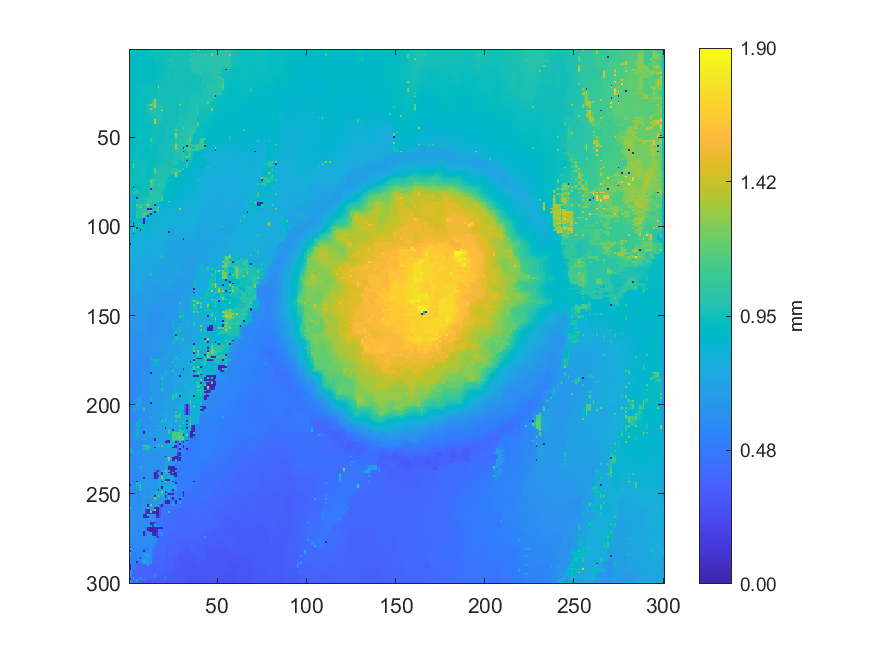

Data behind this chart, as committed beside it:
0.910437855374845, 0.909109532322676, 0.9217625540431, 0.922974547718353, 0.924212359184488, 0.91175484612148, 0.917145354893452, 0.913304274002769, 0.914567870957968, 0.914146647592398, 0.916437059248421, 0.924796602656711, 0.928103276915365, 0.927568485181612, 0.926933454193657, 0.927763483409763, 0.928909799721164, 0.942195161582072, 0.948014281056139, 0.947144607727953, 0.947927945563246, 0.946852154329118, 0.952678402110785, 0.956266689192737
0.91, 0.909, 0.9214, 0.9223, 0.9221, 0.9104, 0.912, 0.9115, 0.9116, 0.9121, 0.9306, 0.9302, 0.9278, 0.9272, 0.9272, 0.9305, 0.9524, 0.9463, 0.9462, 0.9465, 0.9449, 0.9472, 0.9491, 0.9591
0.9091, 0.9109, 0.921, 0.9214, 0.9211, 0.9088, 0.9082, 0.9081, 0.9073, 0.9109, 0.9314, 0.9318, 0.9329, 0.931, 0.9373, 0.9389, 0.9522, 0.9444, 0.9458, 0.9447, 0.9462, 0.9457, 0.9464, 0.961
0.9088, 0.914, 0.9196, 0.9178, 0.9037, 0.903, 0.9032, 0.9059, 0.9054, 0.9106, 0.9315, 0.9324, 0.9319, 0.9299, 0.9382, 0.9398, 0.9407, 0.9429, 0.9413, 0.945, 0.9453, 0.9458, 0.9438, 0.9662
0.9079, 0.9162, 0.9171, 0.9152, 0.9023, 0.9029, 0.9024, 0.907, 0.9133, 0.9118, 0.923, 0.9249, 0.9274, 0.9293, 0.9385, 0.9401, 0.9423, 0.941, 0.9424, 0.943, 0.9477, 0.9452, 0.9441, 0.9694
0.9168, 0.9161, 0.9168, 0.9127, 0.9019, 0.9046, 0.9086, 0.9092, 0.9095, 0.912, 0.916, 0.915, 0.9162, 0.9226, 0.9395, 0.9421, 0.9423, 0.9407, 0.9398, 0.9424, 0.9438, 0.9457, 0.9451, 0.9737
0.9158, 0.9156, 0.9169, 0.91, 0.9029, 0.9036, 0.9114, 0.9092, 0.9127, 0.9115, 0.9144, 0.9145, 0.9152, 0.917, 0.9475, 0.9457, 0.9462, 0.9377, 0.9354, 0.9408, 0.9455, 0.9467, 1.071, 0.9788
0.9142, 0.9149, 0.9076, 0.9065, 0.9016, 0.9052, 0.9082, 0.9102, 0.9087, 0.9113, 0.9126, 0.9112, 0.909, 0.9134, 0.9423, 0.9386, 0.9318, 0.9318, 0.9323, 0.9395, 0.951, 0.9484, 0.9484, 0.9761
0.9134, 0.9133, 0.9024, 0.9031, 0.9025, 0.9059, 0.9096, 0.9085, 0.9116, 0.9081, 0.9061, 0.9058, 0.9081, 0.9084, 0.9106, 0.9241, 0.9302, 0.9312, 0.9315, 0.9384, 0.951, 0.9471, 0.9426, 0.9728
0.9131, 0.9113, 0.9029, 0.9039, 0.9031, 0.9069, 0.9067, 0.9098, 0.9083, 0.9087, 0.9031, 0.9061, 0.9057, 0.9065, 0.9061, 0.9217, 0.9219, 0.9216, 0.9215, 0.9372, 0.9418, 0.9455, 0.9669, 0.9683
0.9133, 0.9094, 0.9024, 0.9037, 0.9072, 0.9063, 0.9107, 0.9088, 0.9118, 0.9087, 0.9042, 0.9049, 0.905, 0.9051, 0.9049, 0.9203, 0.9203, 0.9218, 0.921, 0.9359, 0.9358, 0.9443, 0.9667, 0.9677
0.9181, 0.9081, 0.9028, 0.905, 0.9047, 0.9073, 0.906, 0.91, 0.9095, 0.9094, 0.9059, 0.9059, 0.9025, 0.8993, 0.8973, 0.9189, 0.9186, 0.9251, 0.9363, 0.9355, 0.935, 0.9438, 0.9605, 0.9599
0.9225, 0.9069, 0.9058, 0.905, 0.9068, 0.9057, 0.907, 0.91, 0.9138, 0.9092, 0.908, 0.9063, 0.8953, 0.8976, 0.8963, 0.9178, 0.9176, 0.9285, 0.9357, 0.9358, 0.9363, 0.9451, 0.9633, 0.9589
0.9424, 0.9071, 0.9058, 0.906, 0.9044, 0.907, 0.9052, 0.9112, 0.9129, 0.9114, 0.9052, 0.9065, 0.9044, 0.9005, 0.8962, 0.917, 0.9167, 0.9319, 0.9362, 0.9359, 0.9368, 0.9477, 0.9561, 0.9556
0.8888, 0.9066, 0.9051, 0.9051, 0.9059, 0.9061, 0.9083, 0.9121, 0.9158, 0.9117, 0.9085, 0.906, 0.9045, 0.9072, 0.915, 0.9164, 0.9159, 0.9349, 0.9361, 0.9346, 0.9315, 0.95, 0.9538, 0.9537
0.8899, 0.906, 0.9043, 0.9055, 0.9042, 0.9075, 0.909, 0.9136, 0.9157, 0.9122, 0.9081, 0.9071, 0.9048, 0.91, 0.9159, 0.9172, 0.9171, 0.9369, 0.937, 0.9355, 0.9311, 0.9511, 1.016, 0.9523
0.8874, 0.9054, 0.9046, 0.9054, 0.9066, 0.9069, 0.9082, 0.916, 0.9169, 0.9133, 0.9096, 0.9073, 0.907, 0.9135, 0.9176, 0.9178, 0.9176, 0.9382, 0.9394, 0.9391, 0.9294, 0.9506, 0.9498, 0.9512
0.8947, 0.9048, 0.9045, 0.906, 0.9058, 0.9087, 0.9171, 0.9171, 0.9162, 0.9154, 0.9147, 0.9166, 0.9171, 0.9203, 0.9242, 0.9215, 0.9193, 0.9386, 0.9402, 0.9404, 0.9297, 0.9502, 0.9497, 0.9505
0.8852, 0.9045, 0.905, 0.9065, 0.9062, 0.9115, 0.9176, 0.9171, 0.9177, 0.9165, 0.9169, 0.9208, 0.9283, 0.9269, 0.925, 0.9224, 0.9211, 0.9432, 0.9473, 0.9471, 0.9474, 0.9502, 0.951, 0.9518
0.8932, 0.905, 0.9105, 0.9082, 0.9083, 0.9155, 0.918, 0.9211, 0.9384, 0.9391, 0.9396, 0.9377, 0.9353, 0.9337, 0.9319, 0.9341, 0.9505, 0.9512, 0.9508, 0.9497, 0.9484, 0.9512, 0.9532, 0.9527
0.8928, 0.9061, 0.9082, 0.9088, 0.9106, 0.9193, 0.9182, 0.9273, 0.9386, 0.9396, 0.9417, 0.9423, 0.9425, 0.9336, 0.9331, 0.9348, 1.363, 0.9568, 0.9559, 0.9552, 0.9548, 0.9537, 0.9541, 0.954
0.8914, 0.9067, 0.9078, 0.9079, 0.9134, 0.9206, 0.9223, 0.9338, 0.9399, 0.9395, 0.9414, 0.942, 0.944, 0.9353, 0.9352, 0.9359, 1.362, 0.9574, 0.9556, 0.9547, 0.954, 0.9538, 0.9537, 0.9543
0.8906, 0.9068, 0.9084, 0.9081, 0.9215, 0.9214, 0.939, 0.9376, 0.9379, 0.9391, 0.9409, 0.9417, 0.9414, 0.9386, 0.937, 0.9371, 0.9608, 0.9596, 0.962, 0.9621, 0.9729, 0.955, 0.9549, 0.9553
0.9067, 0.907, 0.9071, 0.9073, 0.9159, 0.9222, 0.9487, 0.9347, 0.9359, 0.9373, 0.9406, 0.9404, 0.9417, 0.9395, 0.9386, 0.9386, 0.9587, 0.9573, 0.9529, 0.9609, 0.971, 0.9556, 0.9563, 0.9557
0.9057, 0.907, 0.9075, 0.9076, 0.9082, 0.9234, 0.9477, 0.9327, 0.9342, 0.9366, 0.937, 0.9403, 0.9395, 0.9402, 0.9387, 0.9416, 0.9588, 0.9587, 0.9615, 0.9616, 0.963, 0.956, 0.9555, 0.9561
0.9069, 0.9071, 0.9071, 0.9088, 0.9252, 0.926, 0.9421, 0.9304, 0.9333, 0.9343, 0.9387, 0.9403, 0.9413, 0.9408, 0.9418, 0.9463, 0.9556, 0.9571, 0.9607, 0.9612, 0.9621, 0.9573, 0.9569, 0.9553
0.907, 0.9076, 0.9068, 0.9105, 0.9316, 0.9305, 0.9413, 0.9301, 0.9286, 0.931, 0.9311, 0.9422, 0.9405, 0.9421, 0.9409, 0.9515, 0.9537, 0.955, 0.9481, 0.9616, 0.9621, 0.9556, 0.9541, 0.9545
0.9077, 0.9086, 0.9111, 0.9125, 0.9369, 0.9336, 0.9344, 0.9301, 0.923, 0.931, 0.9298, 0.9414, 0.9405, 0.9444, 0.946, 0.9543, 0.9542, 0.9549, 0.9579, 0.9603, 0.962, 0.953, 0.9521, 0.9523
0.9011, 0.9099, 0.9169, 0.9151, 0.9165, 0.9283, 0.932, 0.9266, 0.9213, 0.9308, 0.9406, 0.9414, 0.9413, 0.9851, 1.337, 0.9714, 0.9607, 0.9608, 0.9599, 0.9596, 0.9606, 0.9505, 0.9497, 0.951
0.9015, 0.9102, 0.9165, 0.915, 0.9262, 0.926, 0.9257, 0.9225, 0.9209, 0.9306, 0.9402, 0.942, 0.9416, 1.014, 1.341, 0.9751, 0.9696, 0.9697, 0.967, 0.9569, 0.9505, 0.9496, 0.9503, 0.9497
0.9006, 0.9097, 0.9151, 0.9153, 0.9249, 0.9237, 0.9206, 0.921, 0.9188, 0.9314, 0.9403, 0.9451, 0.9473, 1.042, 1.41, 0.978, 0.9694, 0.9706, 0.9708, 0.9567, 0.948, 0.9492, 0.9481, 0.9498
0.908, 0.9092, 0.9152, 0.9167, 0.9216, 0.9209, 0.9216, 0.9194, 0.9192, 0.9328, 1.114, 1.031, 1.381, 1.087, 1.417, 0.9874, 0.9842, 0.9827, 0.9827, 0.9571, 0.9499, 0.949, 0.9495, 0.9495
0.9076, 0.9107, 0.9122, 0.9176, 0.9208, 0.9199, 0.9169, 0.9184, 0.9175, 0.9347, 0.9562, 0.9823, 0.9702, 1.059, 1.406, 0.9891, 0.9904, 0.9893, 0.9872, 0.9572, 0.9484, 0.9493, 0.9486, 0.9508
0.9042, 0.9116, 0.9142, 0.9167, 0.9198, 0.9177, 0.9178, 0.9171, 0.9174, 0.9362, 1.007, 1, 1.337, 1.029, 0.9889, 0.9897, 0.9902, 0.9893, 1.005, 0.9568, 0.9489, 0.9491, 0.9501, 0.9508
0.9052, 0.9099, 0.9154, 0.9168, 0.9161, 0.9168, 0.9147, 0.9166, 0.9168, 0.9368, 1, 0.9961, 0.9872, 0.9868, 0.9882, 0.9893, 0.9889, 0.989, 1.472, 0.9553, 0.949, 0.9494, 0.9489, 0.9507
0.9022, 0.9104, 0.9167, 0.9159, 0.9167, 0.9147, 0.9147, 0.9155, 0.9176, 0.9366, 0.9529, 0.9652, 0.9791, 0.9813, 0.9836, 0.9822, 0.9815, 0.9789, 0.9679, 0.9532, 0.9484, 0.9491, 0.9502, 0.9504
0.9025, 0.9117, 0.915, 0.9158, 0.914, 0.9144, 0.912, 0.9149, 0.9155, 0.9368, 0.9506, 0.9498, 0.9512, 0.968, 0.9739, 0.9771, 0.9802, 0.9768, 0.9689, 0.9514, 0.9482, 0.9494, 0.9495, 0.9511
0.9026, 0.9116, 0.9154, 0.9146, 0.9152, 0.913, 0.9122, 0.9155, 0.9154, 0.9384, 0.9473, 0.9486, 0.9501, 0.9634, 0.9724, 0.9731, 0.973, 0.9748, 0.9675, 0.9503, 0.9491, 0.9495, 0.9503, 0.952
0.9079, 0.9095, 0.9149, 0.9144, 0.913, 0.9127, 0.9102, 0.9184, 0.9449, 0.9413, 0.9422, 0.9464, 0.9532, 0.9554, 0.9573, 0.9744, 0.973, 0.9727, 0.9706, 0.9497, 0.9495, 0.9501, 0.9498, 0.9537
0.9074, 0.9095, 0.9129, 0.9122, 0.9128, 0.9119, 0.9115, 0.9207, 0.9378, 0.9391, 0.9407, 0.9411, 0.9408, 0.9446, 1.44, 0.9749, 0.9738, 0.9726, 0.9728, 0.9495, 0.9494, 0.949, 0.9573, 0.9561
0.9053, 0.9089, 0.9109, 0.912, 0.9112, 0.9125, 0.9146, 0.922, 0.9369, 0.9369, 0.9384, 0.9362, 0.9347, 0.943, 1.438, 0.9757, 0.9739, 0.9686, 0.9639, 0.9493, 0.9476, 0.9482, 0.9573, 0.9561
0.9047, 0.9082, 0.9109, 0.9099, 0.9099, 0.9101, 0.9091, 0.9242, 0.9347, 0.9338, 0.9331, 0.9332, 0.933, 0.9437, 1.467, 0.9765, 0.9751, 0.9581, 0.9448, 0.9453, 0.9468, 0.9483, 0.9497, 0.9531
0.9107, 0.9101, 0.9094, 0.9096, 0.908, 0.9101, 0.911, 0.9265, 0.9335, 0.9311, 0.9269, 0.9255, 0.9266, 0.9432, 0.9426, 0.9474, 0.9542, 0.9461, 0.943, 0.9459, 0.9481, 0.9495, 0.9495, 0.9513
0.9108, 0.9102, 0.9106, 0.9082, 0.9062, 0.9104, 0.9319, 0.9306, 0.9313, 0.9299, 0.9255, 0.9257, 0.9252, 0.9427, 0.9405, 0.9468, 0.946, 0.9439, 0.9426, 0.9392, 0.9383, 0.951, 0.9495, 0.9505
0.9103, 0.9102, 0.9097, 0.9078, 0.9051, 0.9108, 0.9329, 0.9322, 0.9328, 0.93, 0.925, 0.9249, 0.9247, 0.9443, 0.9431, 0.9444, 0.9452, 0.9438, 0.9365, 0.938, 0.9375, 0.9509, 0.9497, 0.9498
0.909, 0.9094, 0.9107, 0.9063, 0.9038, 0.9118, 0.9353, 0.9341, 0.9341, 0.9278, 0.9241, 0.9248, 0.9241, 0.9454, 0.9434, 0.9436, 0.9428, 0.9415, 0.9368, 0.9381, 0.9373, 0.9505, 0.9497, 0.9502
0.9082, 0.9084, 0.9085, 0.9066, 0.9008, 0.9141, 0.935, 0.9341, 0.9344, 0.9273, 0.9245, 0.9244, 0.9248, 0.945, 0.9429, 0.9422, 0.943, 0.9395, 0.9384, 0.9383, 0.9447, 0.9497, 0.9503, 0.9502
0.9066, 0.907, 0.9071, 0.9048, 0.902, 0.9173, 0.9334, 0.9335, 0.9329, 0.9282, 0.9215, 0.9239, 0.9251, 0.9446, 0.942, 0.9422, 0.94, 0.9399, 0.9366, 0.939, 0.9409, 0.9519, 0.95, 0.9508
0.905, 0.9053, 0.9046, 0.9038, 0.9024, 0.9209, 0.9327, 0.9325, 0.9327, 0.9293, 0.922, 0.9233, 0.9239, 0.9445, 0.9441, 0.9414, 0.9431, 0.9388, 0.9381, 0.9379, 0.9509, 0.9519, 0.9521, 0.9509
0.9044, 0.9048, 0.9031, 0.9033, 0.9017, 0.9242, 0.9317, 0.932, 0.9316, 0.9283, 0.9221, 0.9245, 0.9261, 0.9436, 0.9423, 0.9404, 0.9374, 0.9392, 0.9375, 0.9377, 0.9522, 0.953, 0.9515, 0.9521
0.9049, 0.9051, 0.9043, 0.9036, 0.9023, 0.9265, 0.9313, 0.9314, 0.9321, 0.9254, 0.9225, 0.9243, 1.13, 0.9524, 0.9498, 0.9381, 0.9393, 0.9384, 0.9399, 0.9374, 0.9396, 0.9541, 0.9539, 0.9533
0.9069, 0.906, 0.9039, 0.9045, 0.9041, 0.9277, 0.9313, 0.9318, 0.9319, 0.9233, 0.9224, 0.9241, 1.141, 0.952, 0.9498, 0.9367, 0.9373, 0.9392, 0.9374, 0.9491, 0.9566, 0.9559, 0.9546, 0.9548
0.9081, 0.907, 0.8926, 0.9063, 0.9112, 0.9281, 0.9315, 0.9311, 0.9318, 0.923, 0.9208, 0.923, 0.9246, 0.9373, 0.963, 0.9345, 0.9312, 0.9418, 0.9397, 0.9532, 0.9573, 0.9567, 0.9566, 0.9559
0.9076, 0.9067, 0.8919, 0.9093, 0.927, 0.9283, 0.9289, 0.9303, 0.9293, 0.9219, 0.9192, 0.922, 1.009, 0.9324, 0.9276, 0.9285, 0.9298, 0.9443, 0.9577, 0.9576, 0.9571, 0.9572, 0.9566, 0.957
0.9076, 0.9044, 0.9012, 0.9122, 0.9267, 0.9283, 0.9291, 0.9297, 0.9285, 0.9197, 0.9199, 0.9218, 0.9235, 0.9233, 0.9244, 0.9266, 0.9265, 0.9455, 0.9575, 0.9575, 0.958, 0.958, 0.9584, 0.9584
0.907, 0.904, 0.9012, 0.9151, 0.9318, 0.9306, 0.9303, 0.9311, 0.9198, 0.9192, 0.9193, 0.9214, 0.9232, 0.9205, 0.9173, 0.9267, 0.9253, 0.9475, 0.9502, 0.9592, 0.9588, 0.9587, 0.959, 0.9589
0.9, 0.9028, 0.9008, 0.9183, 0.9306, 0.9308, 0.9312, 0.9311, 0.9137, 0.9176, 0.9187, 0.9205, 0.9207, 0.9194, 0.916, 0.928, 0.9562, 0.9497, 0.95, 0.96, 0.959, 0.9593, 0.9585, 0.9592
0.9083, 0.9025, 0.9009, 0.9214, 0.9309, 0.9312, 0.9311, 0.9314, 0.9141, 0.9175, 0.9192, 0.9195, 0.9205, 0.9186, 0.917, 0.9292, 0.9422, 0.951, 0.9476, 0.9607, 0.9601, 0.9603, 0.9608, 0.9605
0.9003, 0.9016, 0.9008, 0.9254, 0.9313, 0.9317, 0.9314, 0.9321, 0.9206, 0.9202, 0.9201, 0.9197, 0.9183, 0.9182, 0.9169, 0.9313, 0.9435, 0.9531, 0.9629, 0.9615, 0.9613, 0.9614, 0.9615, 0.9615
0.901, 0.9019, 0.9013, 0.9289, 0.93, 0.9322, 0.932, 0.932, 0.9213, 0.9221, 0.9229, 0.9199, 0.9174, 0.9171, 0.9159, 0.9349, 0.9612, 0.9545, 0.9561, 0.9601, 0.9614, 0.9615, 0.962, 0.9619
0.9027, 0.9033, 0.9025, 0.9316, 0.9817, 0.9344, 0.9339, 0.9313, 0.923, 0.924, 0.932, 0.9192, 0.9176, 0.9178, 0.9173, 0.9393, 0.9455, 0.9439, 0.9454, 0.9613, 0.9618, 0.9614, 0.9604, 0.9619
... 239 more rows
